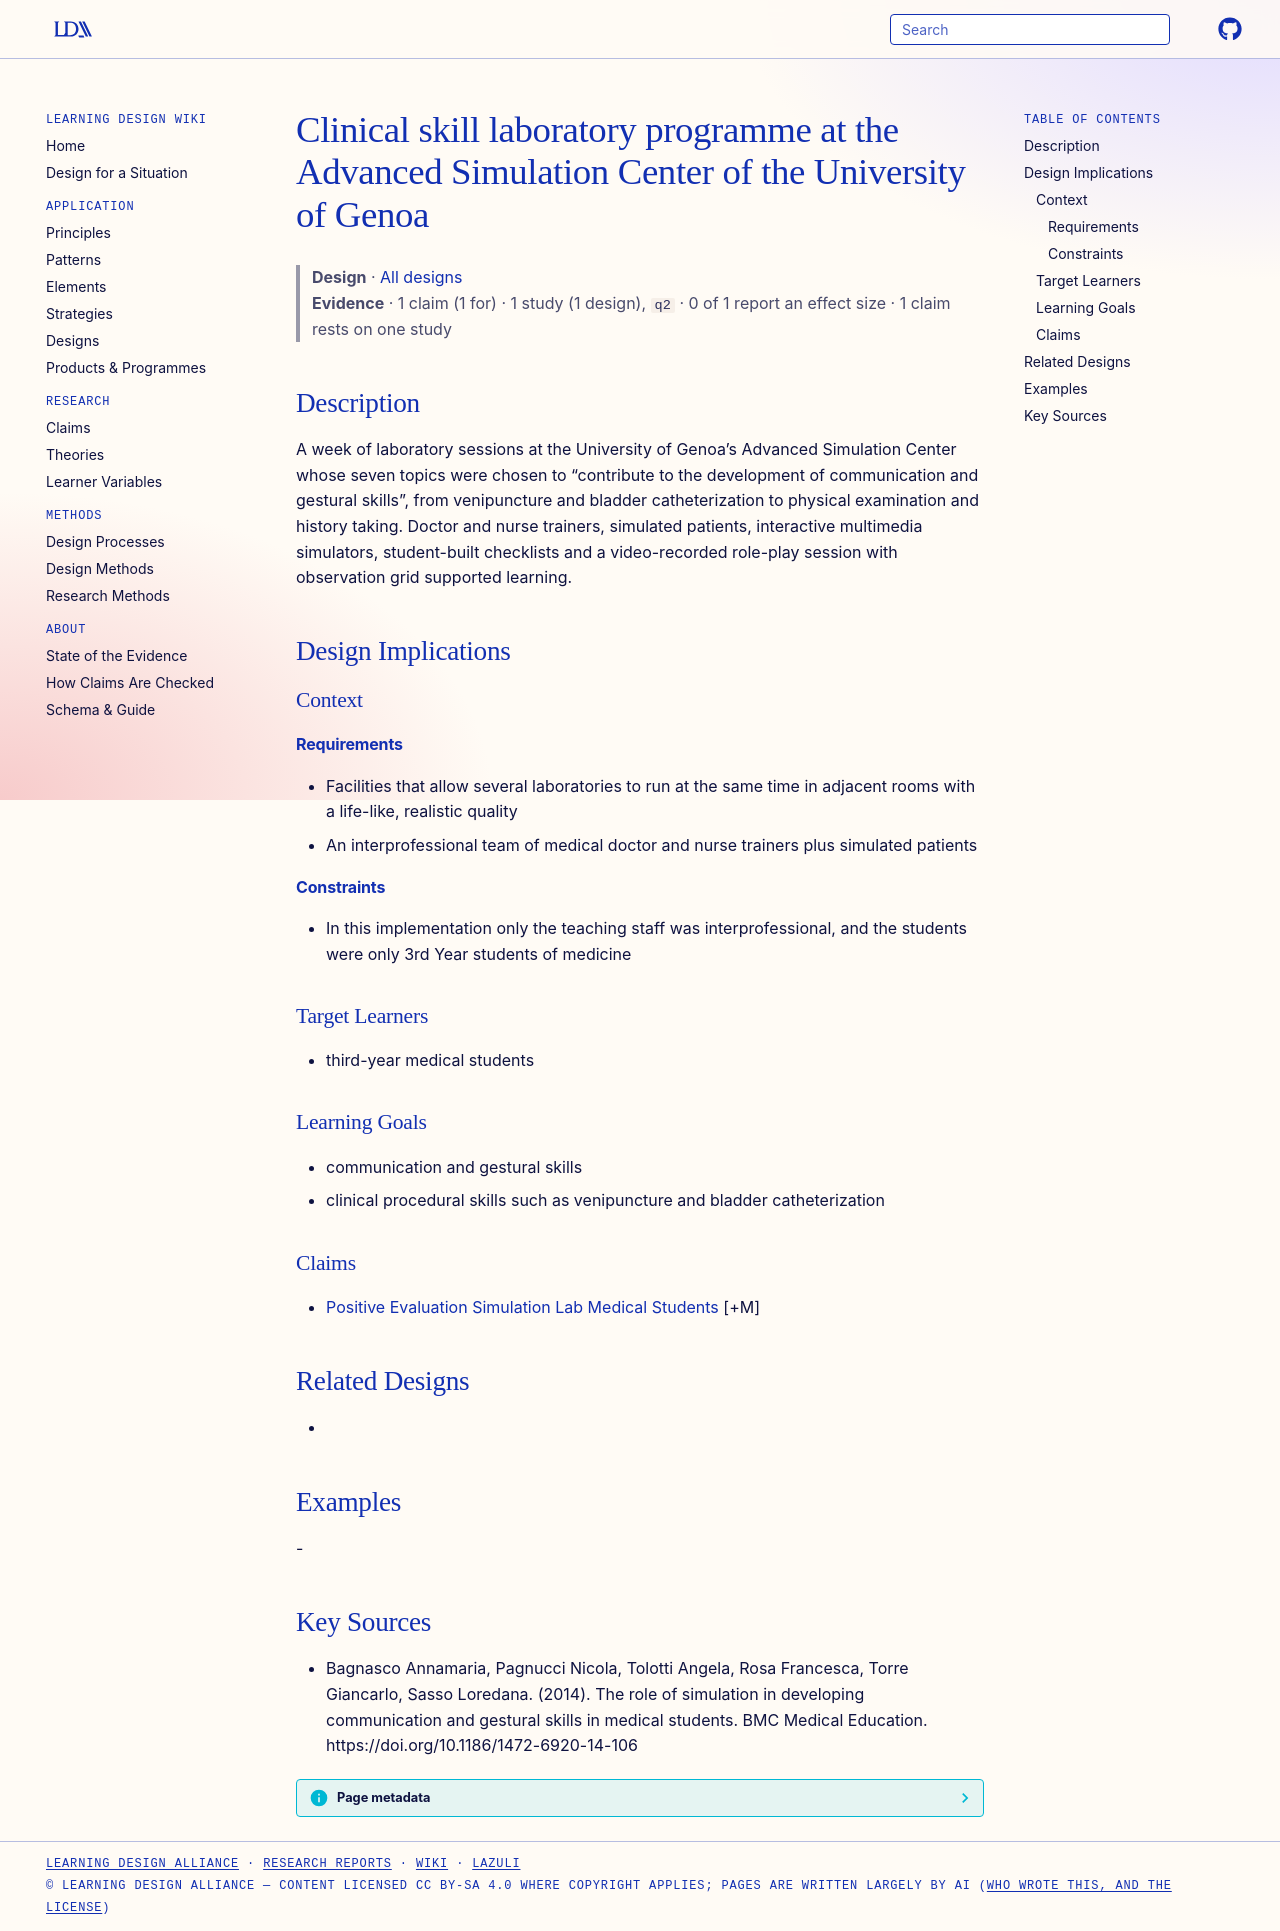

repository: Learning-Design-Alliance/learning-wiki · page: designs/genoa-advanced-simulation-center-clinical-skill-laboratory/index.html · generator: mkdocs

---
type: design
id: genoa-advanced-simulation-center-clinical-skill-laboratory
title: Clinical skill laboratory programme at the Advanced Simulation Center of the University of Genoa
description: A week of laboratory sessions at the University of Genoa’s Advanced Simulation Center whose seven topics were chosen to “contribute to the development of communication and gestural skills”, from venipuncture and bladd...
status: review
generated:
  by: "process:settle-candidates"
  at: 2026-11-10
sources:
  - id: bagnasco-annamaria-2014
    resource: "https://doi.org/10.1186/1472-6920-14-106"
    title: "Bagnasco Annamaria, Pagnucci Nicola, Tolotti Angela, Rosa Francesca, Torre Giancarlo, Sasso Loredana. (2014). The role of simulation in developing communication and gestural skills in medical students. BMC Medical Education. https://doi.org/10.1186/1472-6920-14-106"
    author: Bagnasco Annamaria, Pagnucci Nicola, Tolotti Angela, Rosa Francesca, Torre Giancarlo, Sasso Loredana
---

# Clinical skill laboratory programme at the Advanced Simulation Center of the University of Genoa

> **Design** · [All designs](index.md)
> **Evidence** · 1 claim (1 for) · 1 study (1 design), `q2` · 0 of 1 report an effect size · 1 claim rests on one study

## Description
A week of laboratory sessions at the University of Genoa’s Advanced Simulation Center whose seven topics were chosen to “contribute to the development of communication and gestural skills”, from venipuncture and bladder catheterization to physical examination and history taking. Doctor and nurse trainers, simulated patients, interactive multimedia simulators, student-built checklists and a video-recorded role-play session with observation grid supported learning.

## Design Implications

### Context
#### Requirements
- Facilities that allow several laboratories to run at the same time in adjacent rooms with a life-like, realistic quality
- An interprofessional team of medical doctor and nurse trainers plus simulated patients
#### Constraints
- In this implementation only the teaching staff was interprofessional, and the students were only 3rd Year students of medicine

### Target Learners
- third-year medical students

### Learning Goals
- communication and gestural skills
- clinical procedural skills such as venipuncture and bladder catheterization

### Claims
- [Positive Evaluation Simulation Lab Medical Students](../claims/positive-evaluation-simulation-lab-medical-students.md) [+M]

## Related Designs
- 

## Examples
-

## Key Sources
- Bagnasco Annamaria, Pagnucci Nicola, Tolotti Angela, Rosa Francesca, Torre Giancarlo, Sasso Loredana. (2014). The role of simulation in developing communication and gestural skills in medical students. BMC Medical Education. https://doi.org/10.1186/1472-6920-14-106
